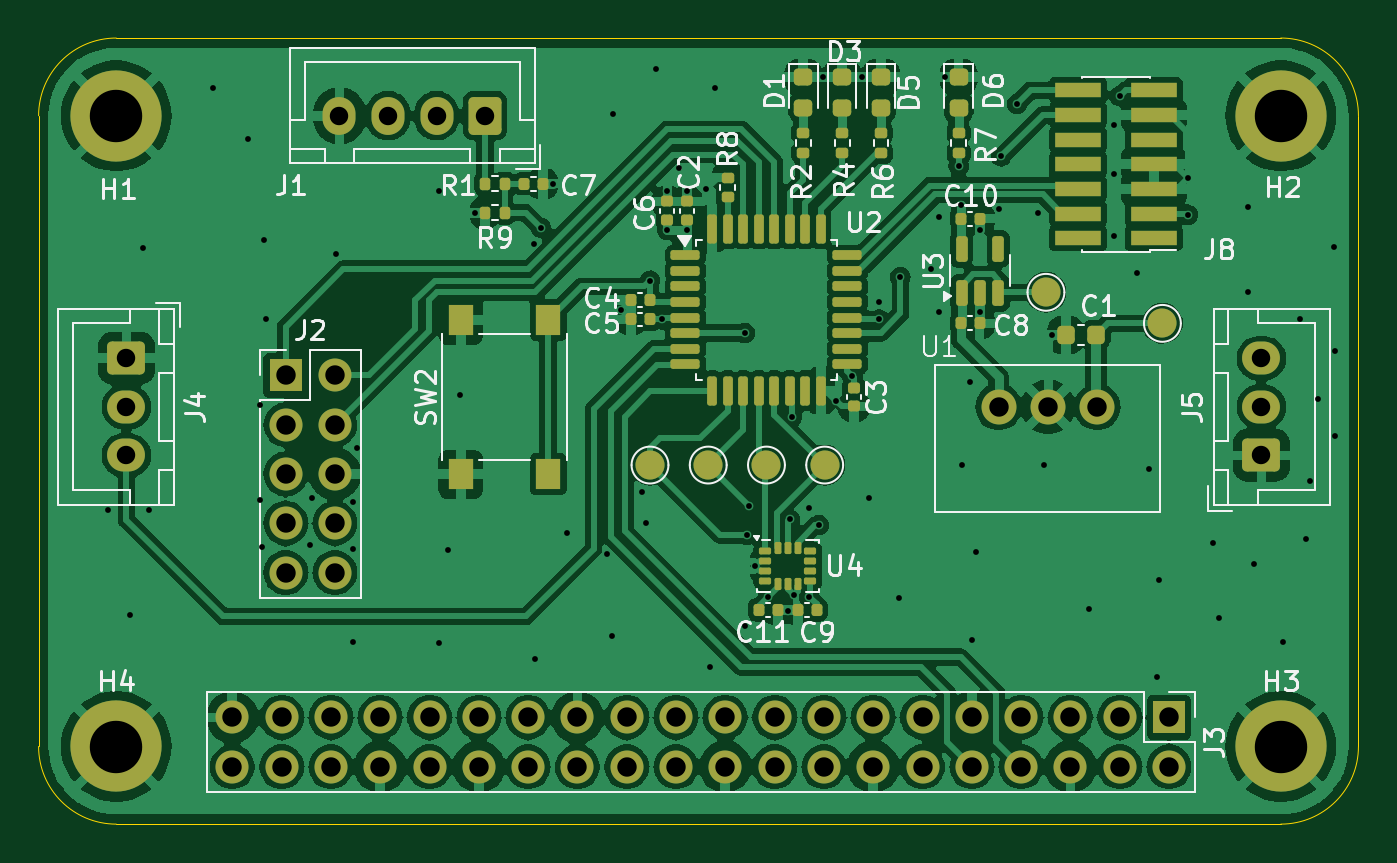
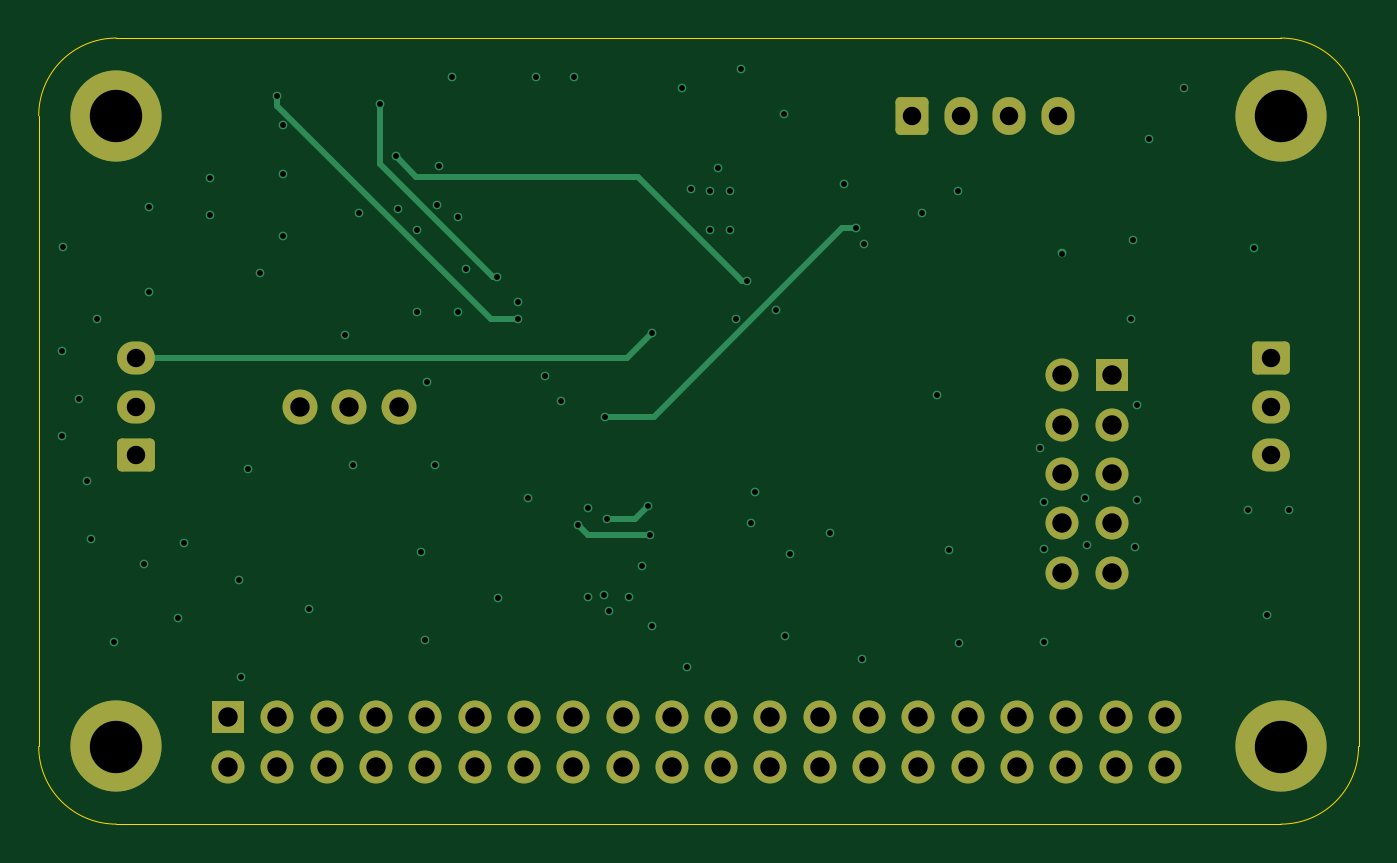
Circuit board: 12 layer files. Board 68.0 x 40.5 mm.
- bottom_copper: Ingenuity-B_Cu.gbr (10901 bytes)
- bottom_mask: Ingenuity-B_Mask.gbr (3443 bytes)
- bottom_silk: Ingenuity-B_Silkscreen.gbr (453 bytes)
- outline: Ingenuity-Edge_Cuts.gbr (992 bytes)
- top_copper: Ingenuity-F_Cu.gbr (219491 bytes)
- top_mask: Ingenuity-F_Mask.gbr (8708 bytes)
- paste: Ingenuity-F_Paste.gbr (5949 bytes)
- top_silk: Ingenuity-F_Silkscreen.gbr (54509 bytes)
- inner_copper: Ingenuity-In1_Cu.gbr (143562 bytes)
- inner_copper: Ingenuity-In2_Cu - GND.gbr (237940 bytes)
- drill: Ingenuity-NPTH.drl (265 bytes)
- drill: Ingenuity-PTH.drl (3277 bytes)

=== bottom_copper: Ingenuity-B_Cu.gbr (10901 bytes, source omitted) ===
=== bottom_mask: Ingenuity-B_Mask.gbr (3443 bytes, source withheld) ===
=== bottom_silk: Ingenuity-B_Silkscreen.gbr ===
%TF.GenerationSoftware,KiCad,Pcbnew,8.0.5*%
%TF.CreationDate,2025-01-21T17:20:08+01:00*%
%TF.ProjectId,Ingenuity,496e6765-6e75-4697-9479-2e6b69636164,rev?*%
%TF.SameCoordinates,Original*%
%TF.FileFunction,Legend,Bot*%
%TF.FilePolarity,Positive*%
%FSLAX46Y46*%
G04 Gerber Fmt 4.6, Leading zero omitted, Abs format (unit mm)*
G04 Created by KiCad (PCBNEW 8.0.5) date 2025-01-21 17:20:08*
%MOMM*%
%LPD*%
G01*
G04 APERTURE LIST*
G04 APERTURE END LIST*
M02*

=== outline: Ingenuity-Edge_Cuts.gbr ===
%TF.GenerationSoftware,KiCad,Pcbnew,8.0.5*%
%TF.CreationDate,2025-01-21T17:20:08+01:00*%
%TF.ProjectId,Ingenuity,496e6765-6e75-4697-9479-2e6b69636164,rev?*%
%TF.SameCoordinates,Original*%
%TF.FileFunction,Profile,NP*%
%FSLAX46Y46*%
G04 Gerber Fmt 4.6, Leading zero omitted, Abs format (unit mm)*
G04 Created by KiCad (PCBNEW 8.0.5) date 2025-01-21 17:20:08*
%MOMM*%
%LPD*%
G01*
G04 APERTURE LIST*
%TA.AperFunction,Profile*%
%ADD10C,0.050000*%
%TD*%
G04 APERTURE END LIST*
D10*
X126500000Y-95000000D02*
G75*
G02*
X130500000Y-91000000I4000000J0D01*
G01*
X130500000Y-131500000D02*
G75*
G02*
X126500000Y-127500000I0J4000000D01*
G01*
X126500000Y-95000000D02*
X126500000Y-127500000D01*
X130500000Y-131500000D02*
X190500000Y-131500000D01*
X194500000Y-127500000D02*
G75*
G02*
X190500000Y-131500000I-4000000J0D01*
G01*
X190500000Y-91000000D02*
G75*
G02*
X194500000Y-95000000I0J-4000000D01*
G01*
X190500000Y-91000000D02*
X130500000Y-91000000D01*
X194500000Y-127500000D02*
X194500000Y-95000000D01*
M02*

=== top_copper: Ingenuity-F_Cu.gbr (219491 bytes, source omitted) ===
=== top_mask: Ingenuity-F_Mask.gbr (8708 bytes, source omitted) ===
=== paste: Ingenuity-F_Paste.gbr ===
%TF.GenerationSoftware,KiCad,Pcbnew,8.0.5*%
%TF.CreationDate,2025-01-21T17:20:08+01:00*%
%TF.ProjectId,Ingenuity,496e6765-6e75-4697-9479-2e6b69636164,rev?*%
%TF.SameCoordinates,Original*%
%TF.FileFunction,Paste,Top*%
%TF.FilePolarity,Positive*%
%FSLAX46Y46*%
G04 Gerber Fmt 4.6, Leading zero omitted, Abs format (unit mm)*
G04 Created by KiCad (PCBNEW 8.0.5) date 2025-01-21 17:20:08*
%MOMM*%
%LPD*%
G01*
G04 APERTURE LIST*
G04 Aperture macros list*
%AMRoundRect*
0 Rectangle with rounded corners*
0 $1 Rounding radius*
0 $2 $3 $4 $5 $6 $7 $8 $9 X,Y pos of 4 corners*
0 Add a 4 corners polygon primitive as box body*
4,1,4,$2,$3,$4,$5,$6,$7,$8,$9,$2,$3,0*
0 Add four circle primitives for the rounded corners*
1,1,$1+$1,$2,$3*
1,1,$1+$1,$4,$5*
1,1,$1+$1,$6,$7*
1,1,$1+$1,$8,$9*
0 Add four rect primitives between the rounded corners*
20,1,$1+$1,$2,$3,$4,$5,0*
20,1,$1+$1,$4,$5,$6,$7,0*
20,1,$1+$1,$6,$7,$8,$9,0*
20,1,$1+$1,$8,$9,$2,$3,0*%
G04 Aperture macros list end*
%ADD10RoundRect,0.112000X0.136000X-0.112000X0.136000X0.112000X-0.136000X0.112000X-0.136000X-0.112000X0*%
%ADD11RoundRect,0.108000X0.148000X-0.108000X0.148000X0.108000X-0.148000X0.108000X-0.148000X-0.108000X0*%
%ADD12RoundRect,0.112000X0.112000X0.136000X-0.112000X0.136000X-0.112000X-0.136000X0.112000X-0.136000X0*%
%ADD13RoundRect,0.180000X0.180000X0.200000X-0.180000X0.200000X-0.180000X-0.200000X0.180000X-0.200000X0*%
%ADD14RoundRect,0.100000X-0.500000X-0.100000X0.500000X-0.100000X0.500000X0.100000X-0.500000X0.100000X0*%
%ADD15RoundRect,0.100000X-0.100000X-0.500000X0.100000X-0.500000X0.100000X0.500000X-0.100000X0.500000X0*%
%ADD16RoundRect,0.070000X-0.180000X-0.070000X0.180000X-0.070000X0.180000X0.070000X-0.180000X0.070000X0*%
%ADD17RoundRect,0.070000X-0.070000X-0.180000X0.070000X-0.180000X0.070000X0.180000X-0.070000X0.180000X0*%
%ADD18RoundRect,0.120000X0.120000X-0.410000X0.120000X0.410000X-0.120000X0.410000X-0.120000X-0.410000X0*%
%ADD19RoundRect,0.108000X0.108000X0.148000X-0.108000X0.148000X-0.108000X-0.148000X0.108000X-0.148000X0*%
%ADD20RoundRect,0.175000X-0.205000X0.175000X-0.205000X-0.175000X0.205000X-0.175000X0.205000X0.175000X0*%
%ADD21RoundRect,0.112000X-0.112000X-0.136000X0.112000X-0.136000X0.112000X0.136000X-0.112000X0.136000X0*%
%ADD22R,1.040000X1.240000*%
%ADD23R,1.920000X0.592000*%
%ADD24RoundRect,0.112000X-0.136000X0.112000X-0.136000X-0.112000X0.136000X-0.112000X0.136000X0.112000X0*%
G04 APERTURE END LIST*
D10*
%TO.C,C6*%
X158900000Y-100380000D03*
X158900000Y-99420000D03*
%TD*%
D11*
%TO.C,R2*%
X165900000Y-96910000D03*
X165900000Y-95890000D03*
%TD*%
D12*
%TO.C,C11*%
X164580000Y-120450000D03*
X163620000Y-120450000D03*
%TD*%
D10*
%TO.C,C2*%
X159900000Y-100380000D03*
X159900000Y-99420000D03*
%TD*%
D11*
%TO.C,R8*%
X162000000Y-99210000D03*
X162000000Y-98190000D03*
%TD*%
D13*
%TO.C,C1*%
X180975000Y-106300000D03*
X179425000Y-106300000D03*
%TD*%
D14*
%TO.C,U2*%
X159825000Y-102200000D03*
X159825000Y-103000000D03*
X159825000Y-103800000D03*
X159825000Y-104600000D03*
X159825000Y-105400000D03*
X159825000Y-106200000D03*
X159825000Y-107000000D03*
X159825000Y-107800000D03*
D15*
X161200000Y-109175000D03*
X162000000Y-109175000D03*
X162800000Y-109175000D03*
X163600000Y-109175000D03*
X164400000Y-109175000D03*
X165200000Y-109175000D03*
X166000000Y-109175000D03*
X166800000Y-109175000D03*
D14*
X168175000Y-107800000D03*
X168175000Y-107000000D03*
X168175000Y-106200000D03*
X168175000Y-105400000D03*
X168175000Y-104600000D03*
X168175000Y-103800000D03*
X168175000Y-103000000D03*
X168175000Y-102200000D03*
D15*
X166800000Y-100825000D03*
X166000000Y-100825000D03*
X165200000Y-100825000D03*
X164400000Y-100825000D03*
X163600000Y-100825000D03*
X162800000Y-100825000D03*
X162000000Y-100825000D03*
X161200000Y-100825000D03*
%TD*%
D16*
%TO.C,U4*%
X163937500Y-117450000D03*
X163937500Y-117950000D03*
X163937500Y-118450000D03*
X163937500Y-118950000D03*
D17*
X164600000Y-119112500D03*
X165100000Y-119112500D03*
X165600000Y-119112500D03*
D16*
X166262500Y-118950000D03*
X166262500Y-118450000D03*
X166262500Y-117950000D03*
X166262500Y-117450000D03*
D17*
X165600000Y-117287500D03*
X165100000Y-117287500D03*
X164600000Y-117287500D03*
%TD*%
D18*
%TO.C,U3*%
X174050000Y-104137500D03*
X175000000Y-104137500D03*
X175950000Y-104137500D03*
X175950000Y-101862500D03*
X174050000Y-101862500D03*
%TD*%
D12*
%TO.C,C5*%
X157980000Y-105500000D03*
X157020000Y-105500000D03*
%TD*%
D19*
%TO.C,R1*%
X150510000Y-98500000D03*
X149490000Y-98500000D03*
%TD*%
D20*
%TO.C,D1*%
X165900000Y-93012500D03*
X165900000Y-94587500D03*
%TD*%
D11*
%TO.C,R7*%
X173900000Y-96910000D03*
X173900000Y-95890000D03*
%TD*%
D20*
%TO.C,D6*%
X173900000Y-93012500D03*
X173900000Y-94587500D03*
%TD*%
D21*
%TO.C,C7*%
X151520000Y-98500000D03*
X152480000Y-98500000D03*
%TD*%
D20*
%TO.C,D5*%
X169900000Y-93012500D03*
X169900000Y-94587500D03*
%TD*%
D21*
%TO.C,C10*%
X174020000Y-100300000D03*
X174980000Y-100300000D03*
%TD*%
D11*
%TO.C,R4*%
X167900000Y-96910000D03*
X167900000Y-95890000D03*
%TD*%
D12*
%TO.C,C4*%
X157980000Y-104500000D03*
X157020000Y-104500000D03*
%TD*%
D21*
%TO.C,C8*%
X174020000Y-105700000D03*
X174980000Y-105700000D03*
%TD*%
D22*
%TO.C,SW2*%
X148250000Y-113475000D03*
X148250000Y-105525000D03*
X152750000Y-113475000D03*
X152750000Y-105525000D03*
%TD*%
D19*
%TO.C,R9*%
X150510000Y-100000000D03*
X149490000Y-100000000D03*
%TD*%
D23*
%TO.C,J8*%
X183950000Y-101310000D03*
X180050000Y-101310000D03*
X183950000Y-100040000D03*
X180050000Y-100040000D03*
X183950000Y-98770000D03*
X180050000Y-98770000D03*
X183950000Y-97500000D03*
X180050000Y-97500000D03*
X183950000Y-96230000D03*
X180050000Y-96230000D03*
X183950000Y-94960000D03*
X180050000Y-94960000D03*
X183950000Y-93690000D03*
X180050000Y-93690000D03*
%TD*%
D20*
%TO.C,D3*%
X167900000Y-93012500D03*
X167900000Y-94587500D03*
%TD*%
D24*
%TO.C,C3*%
X168500000Y-109020000D03*
X168500000Y-109980000D03*
%TD*%
D12*
%TO.C,C9*%
X166580000Y-120450000D03*
X165620000Y-120450000D03*
%TD*%
D11*
%TO.C,R6*%
X169900000Y-96910000D03*
X169900000Y-95890000D03*
%TD*%
M02*

=== top_silk: Ingenuity-F_Silkscreen.gbr (54509 bytes, source omitted) ===
=== inner_copper: Ingenuity-In1_Cu.gbr (143562 bytes, source omitted) ===
=== inner_copper: Ingenuity-In2_Cu - GND.gbr (237940 bytes, source omitted) ===
=== drill: Ingenuity-NPTH.drl ===
M48
; DRILL file {KiCad 8.0.5} date 2025-01-21T17:20:10+0100
; FORMAT={-:-/ absolute / inch / decimal}
; #@! TF.CreationDate,2025-01-21T17:20:10+01:00
; #@! TF.GenerationSoftware,Kicad,Pcbnew,8.0.5
; #@! TF.FileFunction,NonPlated,1,4,NPTH
FMAT,2
INCH
%
G90
G05
M30

=== drill: Ingenuity-PTH.drl ===
M48
; DRILL file {KiCad 8.0.5} date 2025-01-21T17:20:10+0100
; FORMAT={-:-/ absolute / inch / decimal}
; #@! TF.CreationDate,2025-01-21T17:20:10+01:00
; #@! TF.GenerationSoftware,Kicad,Pcbnew,8.0.5
; #@! TF.FileFunction,Plated,1,4,PTH
FMAT,2
INCH
; #@! TA.AperFunction,Plated,PTH,ViaDrill
T1C0.0118
; #@! TA.AperFunction,Plated,PTH,ComponentDrill
T2C0.0374
; #@! TA.AperFunction,Plated,PTH,ComponentDrill
T3C0.0394
; #@! TA.AperFunction,Plated,PTH,ComponentDrill
T4C0.1063
%
G90
G05
T1
X5.122Y-4.5394
X5.1654Y-4.752
X5.1929Y-4.0079
X5.2047Y-4.5394
X5.3336Y-3.6839
X5.4055Y-3.7874
X5.4291Y-4.3268
X5.4291Y-4.5197
X5.4331Y-4.6142
X5.437Y-3.9921
X5.4409Y-4.1535
X5.5315Y-4.6102
X5.5354Y-4.5157
X5.5827Y-4.0197
X5.6181Y-4.5236
X5.6181Y-4.6181
X5.6181Y-4.8071
X5.626Y-4.4134
X5.7915Y-4.8104
X5.7919Y-3.8924
X5.8105Y-4.6221
X5.8346Y-4.3071
X5.8661Y-3.937
X5.9843Y-4.0
X5.9882Y-4.8425
X6.0Y-3.9685
X6.0236Y-3.878
X6.0516Y-4.5869
X6.1339Y-4.6299
X6.1437Y-4.7956
X6.1457Y-3.7362
X6.1614Y-4.1339
X6.2047Y-4.5039
X6.2126Y-4.5669
X6.2205Y-4.0748
X6.2334Y-3.6454
X6.2441Y-4.1535
X6.2559Y-3.8937
X6.2559Y-3.9724
X6.2795Y-3.8465
X6.2953Y-3.8937
X6.2953Y-3.9724
X6.3346Y-3.8898
X6.3425Y-4.8583
X6.353Y-3.6843
X6.4134Y-4.1811
X6.4134Y-4.7756
X6.4173Y-4.5906
X6.4213Y-4.5315
X6.4331Y-4.6535
X6.4606Y-4.7165
X6.5Y-4.7441
X6.5039Y-4.5591
X6.5079Y-4.3504
X6.5118Y-4.7126
X6.5433Y-4.5354
X6.5433Y-4.7165
X6.563Y-4.5709
X6.5709Y-3.6619
X6.5984Y-4.3189
X6.6299Y-4.2677
X6.6496Y-3.6619
X6.6647Y-4.5149
X6.685Y-4.1181
X6.685Y-4.1535
X6.7265Y-4.7189
X6.7283Y-4.0669
X6.7913Y-4.0512
X6.8071Y-3.9449
X6.8071Y-4.1378
X6.8189Y-3.6619
X6.8465Y-3.8425
X6.8504Y-3.9213
X6.8543Y-4.4488
X6.8701Y-4.2795
X6.874Y-4.8031
X6.8819Y-4.626
X6.8898Y-3.9724
X6.8898Y-4.1378
X6.9291Y-3.9291
X6.9331Y-3.8228
X6.9646Y-3.7165
X7.0079Y-3.937
X7.0197Y-4.4488
X7.0354Y-4.185
X7.1102Y-4.7402
X7.1614Y-3.7598
X7.1614Y-3.8583
X7.1614Y-3.9843
X7.1732Y-3.7008
X7.2087Y-4.0591
X7.2323Y-4.4567
X7.248Y-4.878
X7.252Y-4.6811
X7.311Y-3.8661
X7.311Y-3.9409
X7.362Y-4.6064
X7.374Y-4.7598
X7.4331Y-4.0984
X7.4331Y-3.9246
X7.4449Y-4.6496
X7.5039Y-4.8071
X7.5394Y-4.1535
X7.5512Y-4.5984
X7.5591Y-4.4803
X7.5748Y-4.315
X7.6079Y-4.0071
X7.6102Y-4.2165
X7.6102Y-4.3898
T2
X5.1585Y-4.2323
X5.1585Y-4.3307
X5.1585Y-4.4291
X5.5906Y-3.7402
X5.689Y-3.7402
X5.7874Y-3.7402
X5.8858Y-3.7402
X7.4606Y-4.2323
X7.4606Y-4.3307
X7.4606Y-4.4291
T3
X5.3732Y-4.9606
X5.3732Y-5.0606
X5.4732Y-4.9606
X5.4732Y-5.0606
X5.4813Y-4.2669
X5.4813Y-4.3669
X5.4813Y-4.4669
X5.4813Y-4.5669
X5.4813Y-4.6669
X5.5732Y-4.9606
X5.5732Y-5.0606
X5.5813Y-4.2669
X5.5813Y-4.3669
X5.5813Y-4.4669
X5.5813Y-4.5669
X5.5813Y-4.6669
X5.6732Y-4.9606
X5.6732Y-5.0606
X5.7732Y-4.9606
X5.7732Y-5.0606
X5.8732Y-4.9606
X5.8732Y-5.0606
X5.9732Y-4.9606
X5.9732Y-5.0606
X6.0732Y-4.9606
X6.0732Y-5.0606
X6.1732Y-4.9606
X6.1732Y-5.0606
X6.2732Y-4.9606
X6.2732Y-5.0606
X6.3732Y-4.9606
X6.3732Y-5.0606
X6.4732Y-4.9606
X6.4732Y-5.0606
X6.5732Y-4.9606
X6.5732Y-5.0606
X6.6732Y-4.9606
X6.6732Y-5.0606
X6.7732Y-4.9606
X6.7732Y-5.0606
X6.8732Y-4.9606
X6.8732Y-5.0606
X6.9276Y-4.3307
X6.9732Y-4.9606
X6.9732Y-5.0606
X7.0276Y-4.3307
X7.0732Y-4.9606
X7.0732Y-5.0606
X7.1276Y-4.3307
X7.1732Y-4.9606
X7.1732Y-5.0606
X7.2732Y-4.9606
X7.2732Y-5.0606
T4
X5.1378Y-3.7402
X5.1378Y-5.0197
X7.5Y-3.7402
X7.5Y-5.0197
M30

